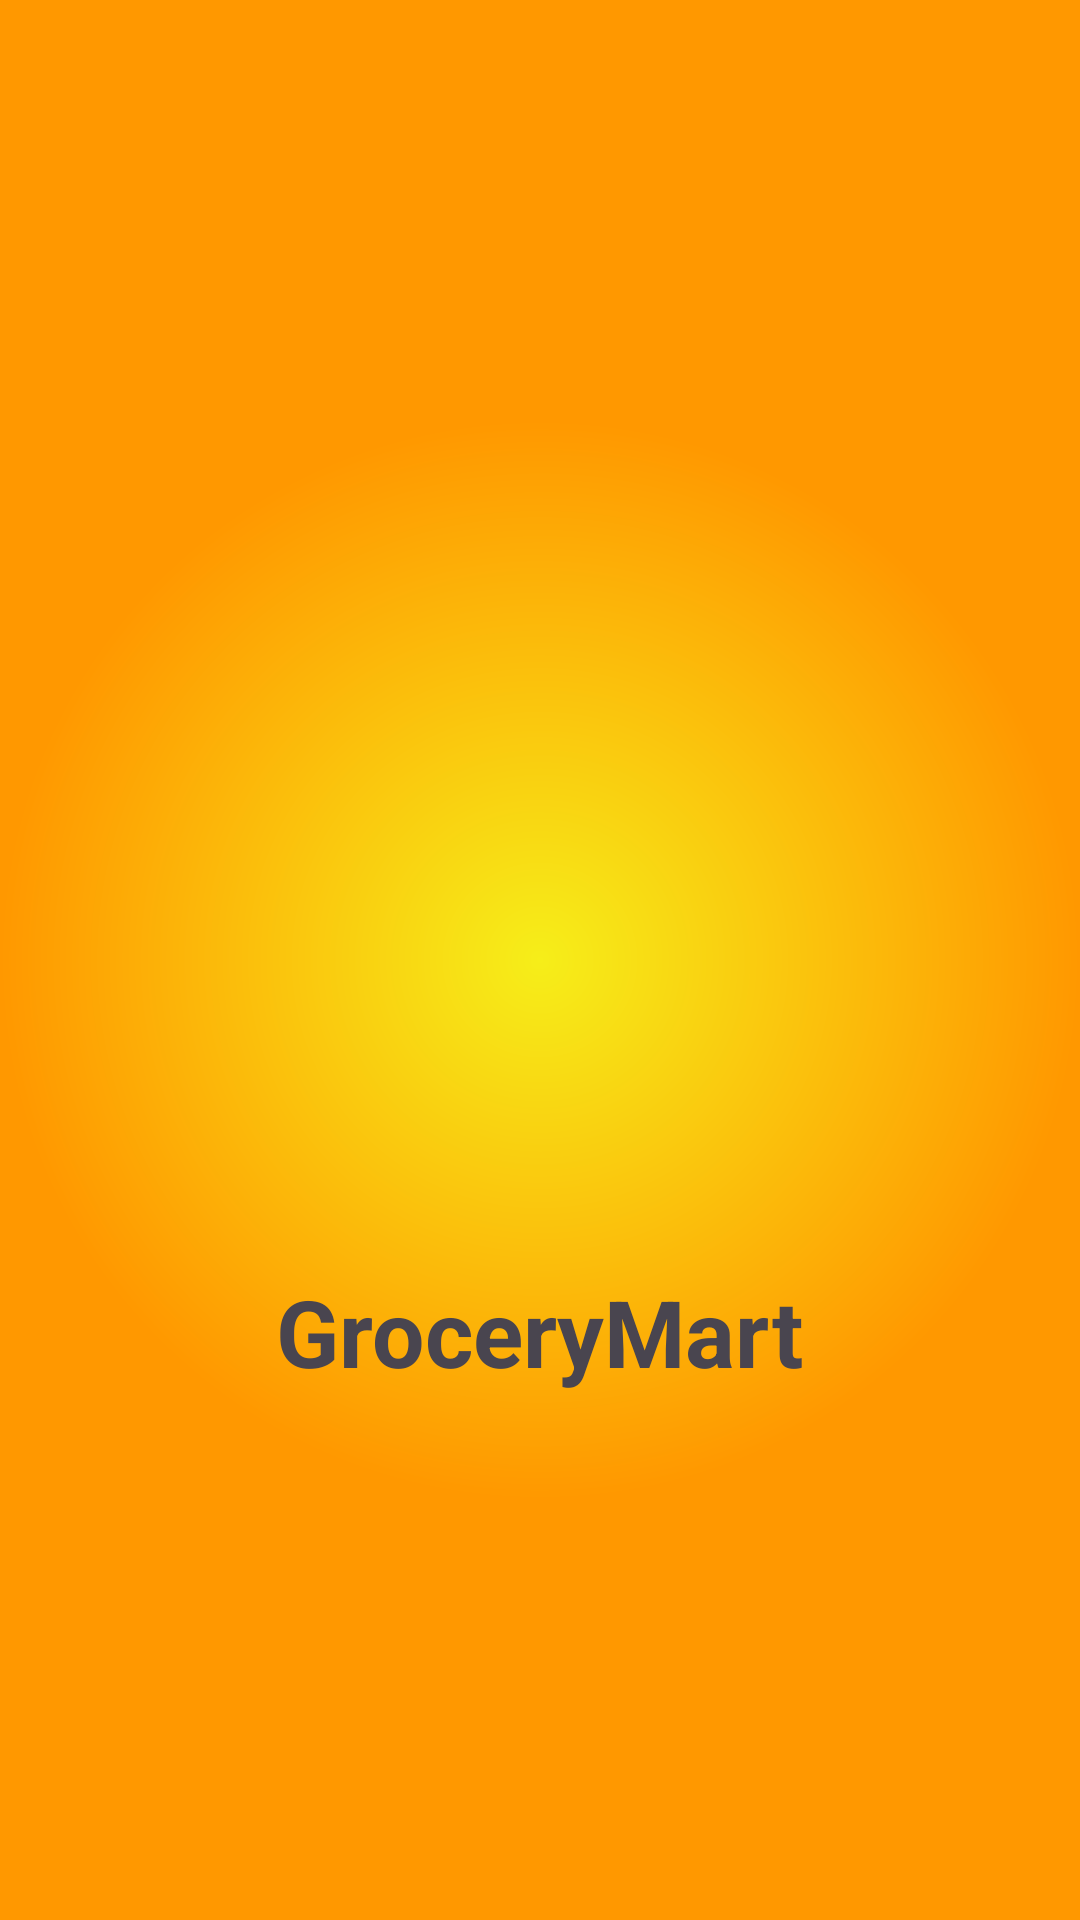

Produce the Android XML layout that renders to this screen, including the resource entries it uses.
<!-- AndroidManifest.xml: application theme Theme.GroceryApp -->
<!-- res/layout/activity_splash_screen.xml -->
<?xml version="1.0" encoding="utf-8"?>
<RelativeLayout
    android:layout_width="match_parent"
    android:layout_height="match_parent"
    android:background="@drawable/gradient_drawable"
    xmlns:android="http://schemas.android.com/apk/res/android">

    <ImageView
        android:id="@+id/logo"
        android:src="@drawable/logo"
        android:layout_width="100pt"
        android:layout_centerInParent="true"
        android:layout_height="100pt" />

    <TextView
        android:id="@+id/splash_text"
        android:layout_width="wrap_content"
        android:layout_height="wrap_content"
        android:layout_below="@+id/logo"
        android:layout_centerHorizontal="true"
        android:text="@string/app_logo_name"
        android:textSize="15pt"
        android:textStyle="bold"
        />

</RelativeLayout>
<!-- resources referenced by this layout -->
<resources>
  <!-- drawable gradient_drawable (drawable) -->
  <?xml version="1.0" encoding="utf-8"?>
  <shape xmlns:android="http://schemas.android.com/apk/res/android">
      <gradient
          android:type="radial"
          android:gradientRadius="50%p"
          android:startColor="#f6ee19"
          android:endColor="#FF9800" />
  </shape>
  <string name="app_logo_name">GroceryMart</string>
  <style name="Theme.GroceryApp" parent="Base.Theme.GroceryApp" />
  <style name="Base.Theme.GroceryApp" parent="Theme.Material3.DayNight.NoActionBar">
          <item name="android:windowIsTranslucent">true</item>
          
          
      </style>
</resources>
